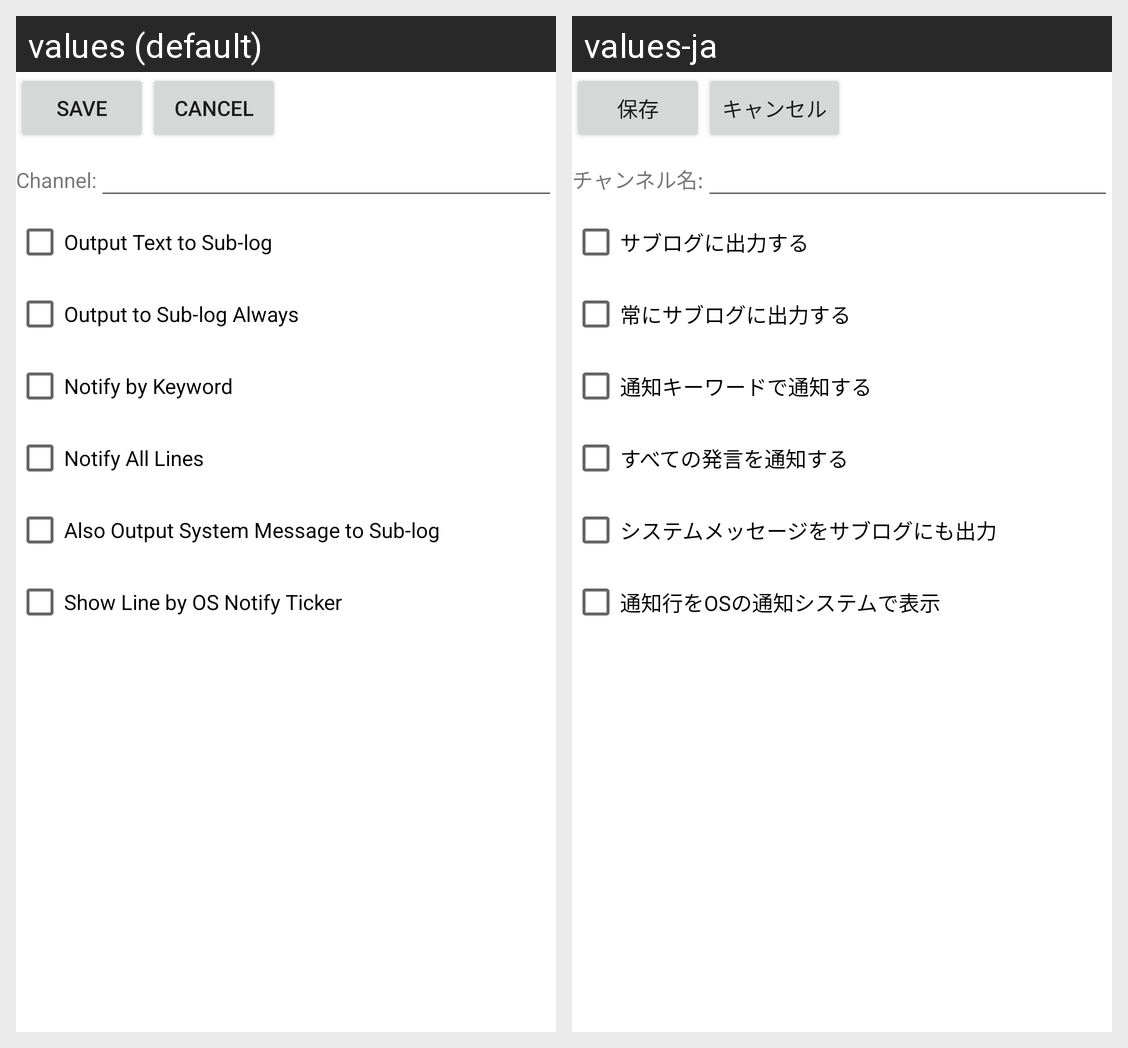

This grid shows one Android layout under two languages. Give, for every string resource on the screen, its name, the default text and each shown locale's text.
Android screen res/layout/activity_ircchannelconfig.xml rendered under 2 locales, left to right: values (default), values-ja. Device: Nexus 5 (rendered at 1080×1920; each locale shown at half size, 540×960, under a caption strip naming it); theme Theme.MaterialComponents.DayNight.NoActionBar.
Strings drawn on this screen, with the default value and each locale's value (text and hints the layout hard-codes, and strings that could not be matched under every locale, appear in the picture but are not listed):

activity_ircchannelconfig_save_button
  values: Save
  values-ja: 保存

activity_ircchannelconfig_cancel_button
  values: Cancel
  values-ja: キャンセル

activity_ircchannelconfig_channelname_text
  values: Channel:
  values-ja: チャンネル名:

activity_ircchannelconfig_putonsublog_checkbox
  values: Output Text to Sub-log
  values-ja: サブログに出力する

activity_ircchannelconfig_putonsublogall_checkbox
  values: Output to Sub-log Always
  values-ja: 常にサブログに出力する

activity_ircchannelconfig_usealert_checkbox
  values: Notify by Keyword
  values-ja: 通知キーワードで通知する

activity_ircchannelconfig_usealertall_checkbox
  values: Notify All Lines
  values-ja: すべての発言を通知する

activity_ircchannelconfig_putpaletextonsublog_checkbox
  values: Also Output System Message to Sub-log
  values-ja: システムメッセージをサブログにも出力

activity_ircchannelconfig_alertnotify_checkbox
  values: Show Line by OS Notify Ticker
  values-ja: 通知行をOSの通知システムで表示
